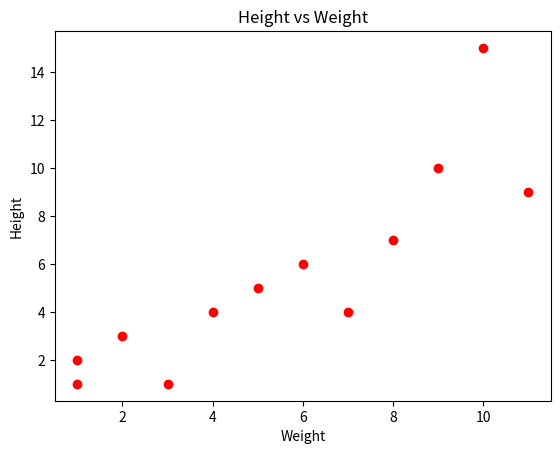

Recreate this plot in Python.
import numpy as np
from matplotlib import pyplot as plt
#matplotlib inline

x_data = [1,1,2,3,4,5,6,7,8,9,10,11]
y_data = [1,2,3,1,4,5,6,4,7,10,15,9]

plt.figure()
plt.plot(x_data,y_data, 'ro')
plt.title('Height vs Weight')
plt.xlabel('Weight')
plt.ylabel('Height')
# plt.savefig('plot.jpg')
plt.show()
